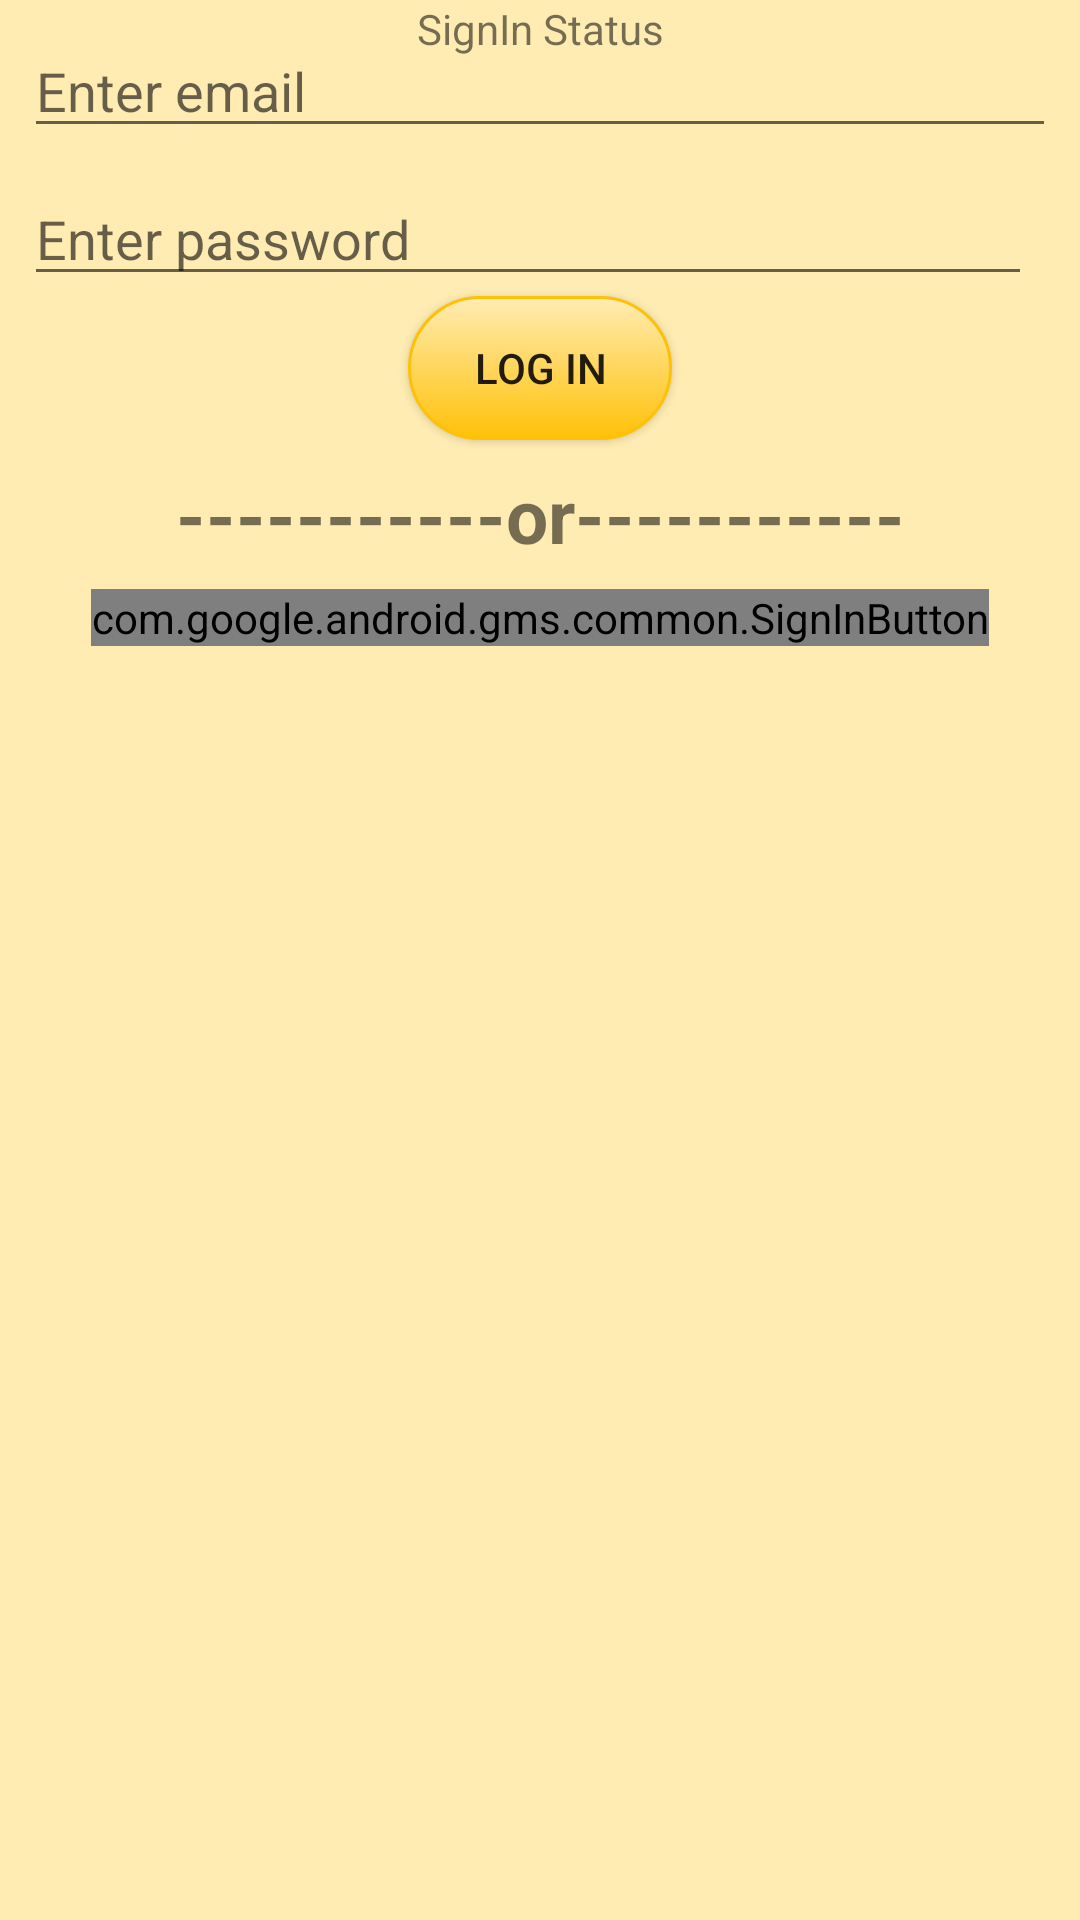

Write the Android layout XML for this screen, with the resource values it uses.
<!-- AndroidManifest.xml: application theme AppTheme -->
<!-- res/layout/activity_login.xml -->
<?xml version="1.0" encoding="utf-8"?>
<android.support.constraint.ConstraintLayout xmlns:android="http://schemas.android.com/apk/res/android"
    xmlns:app="http://schemas.android.com/apk/res-auto"
    xmlns:tools="http://schemas.android.com/tools"
    android:layout_width="match_parent"
    android:layout_height="match_parent"
    tools:context="com.example.guest.iamhere.activities.LoginActivity"
    android:background="@color/primary_light">

    <EditText
        android:id="@+id/emailTextView"
        android:layout_width="0dp"
        android:layout_height="wrap_content"
        android:layout_marginEnd="8dp"
        android:layout_marginLeft="8dp"
        android:layout_marginRight="8dp"
        android:layout_marginStart="8dp"
        android:layout_marginTop="8dp"
        android:ems="10"
        android:hint="Enter email"
        android:inputType="textPersonName"
        app:layout_constraintHorizontal_bias="0.503"
        app:layout_constraintLeft_toLeftOf="parent"
        app:layout_constraintRight_toRightOf="parent"
        app:layout_constraintTop_toTopOf="parent"
        tools:layout_constraintLeft_creator="1"
        tools:layout_constraintRight_creator="1" />

    <EditText
        android:id="@+id/passwordTextView"
        android:layout_width="0dp"
        android:layout_height="wrap_content"
        android:layout_marginEnd="16dp"
        android:layout_marginLeft="8dp"
        android:layout_marginRight="16dp"
        android:layout_marginStart="8dp"
        android:layout_marginTop="8dp"
        android:ems="10"
        android:hint="Enter password"
        android:inputType="textPassword"
        app:layout_constraintLeft_toLeftOf="parent"
        app:layout_constraintRight_toRightOf="parent"
        app:layout_constraintTop_toBottomOf="@+id/emailTextView" />

    <Button
        android:id="@+id/loginButton"
        android:layout_width="wrap_content"
        android:layout_height="wrap_content"
        android:text="Log In"
        app:layout_constraintLeft_toLeftOf="parent"
        app:layout_constraintRight_toRightOf="parent"
        app:layout_constraintTop_toBottomOf="@+id/passwordTextView"
        android:background="@drawable/bivouac_button"/>

    <TextView
        android:id="@+id/orText"
        android:layout_width="0dp"
        android:layout_height="wrap_content"
        android:layout_marginLeft="8dp"
        android:layout_marginRight="8dp"
        android:layout_marginTop="8dp"
        android:gravity="center"
        android:text="-----------or-----------"
        android:textSize="25sp"
        android:textStyle="bold"
        app:layout_constraintLeft_toLeftOf="parent"
        app:layout_constraintRight_toRightOf="parent"
        app:layout_constraintTop_toBottomOf="@+id/loginButton"></TextView>

    <com.google.android.gms.common.SignInButton
        android:id="@+id/google_sign_in_button"
        android:layout_width="wrap_content"
        android:layout_height="wrap_content"
        android:layout_marginTop="8dp"
        app:layout_constraintTop_toBottomOf="@+id/orText"
        android:layout_marginRight="8dp"
        app:layout_constraintRight_toRightOf="@+id/orText"
        android:layout_marginLeft="8dp"
        app:layout_constraintLeft_toLeftOf="@+id/orText" />

    <LinearLayout
        android:id="@+id/sign_out_and_disconnect"
        android:layout_width="fill_parent"
        android:layout_height="wrap_content"
        android:layout_centerInParent="true"
        android:orientation="horizontal"
        android:paddingLeft="16dp"
        android:paddingRight="16dp"
        android:visibility="gone"
        tools:visibility="visible"
        android:layout_marginTop="8dp"
        app:layout_constraintTop_toBottomOf="@+id/google_sign_in_button"
        android:layout_marginRight="8dp"
        app:layout_constraintRight_toRightOf="parent"
        android:layout_marginLeft="8dp"
        app:layout_constraintLeft_toLeftOf="parent">

        <Button
            android:id="@+id/sign_out_button"
            android:layout_width="0dp"
            android:layout_height="wrap_content"
            android:layout_weight="1"
            android:text="Sign Out"
            android:background="@drawable/bivouac_button"
            tools:layout_editor_absoluteX="21dp"
            tools:layout_editor_absoluteY="233dp" />

        <Button
            android:id="@+id/disconnect_button"
            android:background="@drawable/bivouac_button"
            android:layout_width="0dp"
            android:layout_height="wrap_content"
            android:layout_weight="1"
            android:text="Disconnect"
            />
    </LinearLayout>

    <TextView
        android:id="@+id/statusTextView"
        android:layout_width="0dp"
        android:layout_height="wrap_content"
        android:text="SignIn Status"
        android:textAlignment="center"
        app:layout_constraintLeft_toLeftOf="parent"
        app:layout_constraintRight_toRightOf="parent"
        app:layout_constraintHorizontal_bias="0.0"
        tools:layout_editor_absoluteY="345dp" />

</android.support.constraint.ConstraintLayout>
<!-- resources referenced by this layout -->
<resources>
  <color name="primary_light">#FFECB3</color>
  <!-- drawable bivouac_button (drawable) -->
  <?xml version="1.0" encoding="utf-8"?>
  <selector xmlns:android="http://schemas.android.com/apk/res/android">
      <item android:state_pressed="true" >
          <shape android:shape="rectangle"  >
              <corners android:radius="26dip" />
              <stroke android:width="1dip"
                  android:color="@color/primary_dark"
                  />
              <gradient android:angle="-90"
                  android:startColor="@color/primary_light"
                  android:endColor="@color/primary_dark"  />
          </shape>
      </item>
      <item >
          <shape android:shape="rectangle"  >
              <corners android:radius="26dip" />
              <stroke android:width="1dip"
                  android:color="@color/colorPrimary"
                  />
              <gradient android:angle="-90"
                  android:startColor="@color/primary_light"
                  android:endColor="@color/colorPrimary"  />
          </shape>
      </item>
  </selector>
  <style name="AppTheme" parent="Theme.AppCompat.Light.DarkActionBar">
          
          <item name="colorPrimary">@color/colorPrimary</item>
          <item name="colorPrimaryDark">@color/colorPrimaryDark</item>
          <item name="colorAccent">@color/colorAccent</item>
      </style>
  <color name="primary_dark">#FFA000</color>
  <color name="colorPrimary">#FFC107</color>
  <color name="colorPrimaryDark">#ffa000</color>
  <color name="colorAccent">#886a00</color>
</resources>
